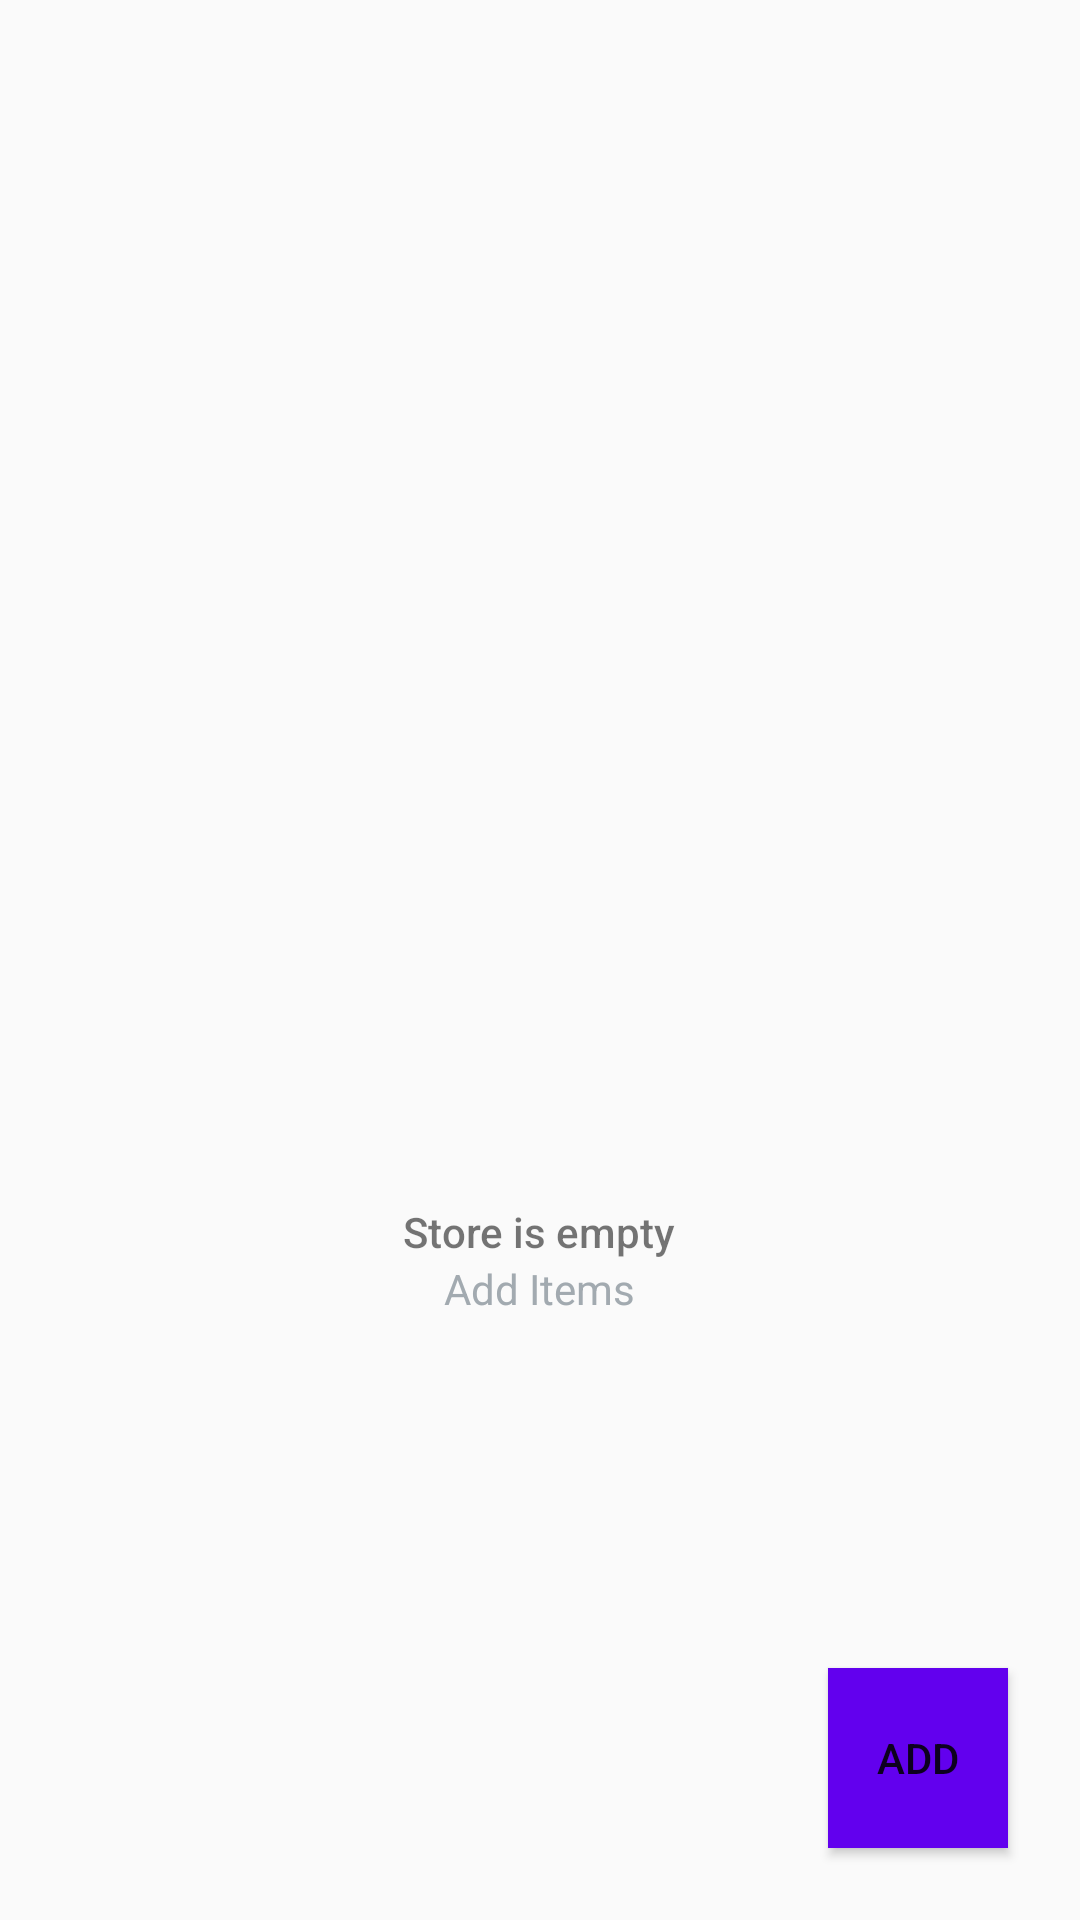

Layout XML and referenced resources for this Android screen:
<!-- AndroidManifest.xml: application theme AppTheme -->
<!-- res/layout/activity_catalog.xml -->
<?xml version="1.0" encoding="utf-8"?>
<RelativeLayout
    xmlns:android="http://schemas.android.com/apk/res/android"
    xmlns:tools="http://schemas.android.com/tools"
    android:layout_width="match_parent"
    android:layout_height="match_parent"
    tools:context=".CatalogActivity">

    <ListView
        android:id="@+id/list"
        android:layout_width="match_parent"
        android:layout_height="match_parent" />

    <RelativeLayout
        android:id="@+id/empty_view"
        android:layout_width="wrap_content"
        android:layout_height="wrap_content"
        android:layout_centerInParent="true">

        <ImageView
            android:id="@+id/empty_image"
            android:layout_width="200dp"
            android:layout_height="200dp"
            android:layout_centerHorizontal="true"
            android:src="@drawable/ic_info" />

        <TextView
            android:id="@+id/empty_title_text"
            android:layout_width="wrap_content"
            android:layout_height="wrap_content"
            android:layout_below="@+id/empty_image"
            android:layout_centerHorizontal="true"
            android:fontFamily="sans-serif-medium"
            android:text="@string/store_empty" />

        <TextView
            android:id="@+id/empty_subtitle_text"
            android:layout_width="wrap_content"
            android:layout_height="wrap_content"
            android:layout_below="@+id/empty_title_text"
            android:layout_centerHorizontal="true"
            android:fontFamily="sans-serif"
            android:text="@string/add_to_store"
            android:textColor="#A2AAB0" />

    </RelativeLayout>

    <Button
        android:id="@+id/fab"
        android:text="Add"
        android:layout_width="60dp"
        android:layout_height="60dp"
        android:layout_margin="24dp"
        android:background="@color/colorPrimary"
        android:layout_alignParentBottom="true"
        android:layout_alignParentRight="true"/>

</RelativeLayout>
<!-- resources referenced by this layout -->
<resources>
  <string name="add_to_store">Add Items</string>
  <string name="store_empty">Store is empty</string>
  <style name="AppTheme" parent="Theme.AppCompat.Light.DarkActionBar">
          <item name="colorPrimary">@color/colorPrimary</item>
          <item name="colorPrimaryDark">@color/colorPrimaryDark</item>
          <item name="colorAccent">@color/colorAccent</item>
      </style>
  <!-- not gathered from this repository: default colours our renderer supplied (Android Studio template values) -->
  <color name="colorPrimary">#FF6200EE</color>
  <color name="colorPrimaryDark">#FF3700B3</color>
  <color name="colorAccent">#FF03DAC5</color>
</resources>
